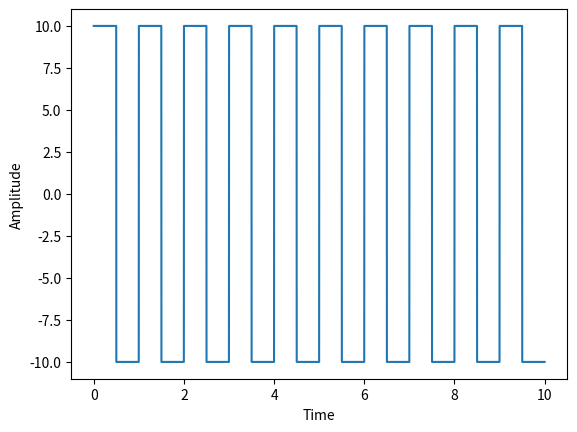

This chart was generated by the following Python code:
import numpy as np
import math
import matplotlib.pyplot as plt
from scipy import signal

timestep = 0.001
timespan = np.arange(0,10,timestep)
# timespan = np.linspace(0, 1, 1000, endpoint=True)
# print("timespan is", timespan)

steering_frequency = 1 # unit = hertz
steering_angle = 10*signal.square(2*np.pi*steering_frequency*timespan)
# steering_angle = 10*np.sin(2*np.pi*steering_frequency*timespan)

plt.plot(timespan, steering_angle)
 
# Give x,y,title axis label
plt.xlabel('Time')
plt.ylabel('Amplitude')
plt.show()